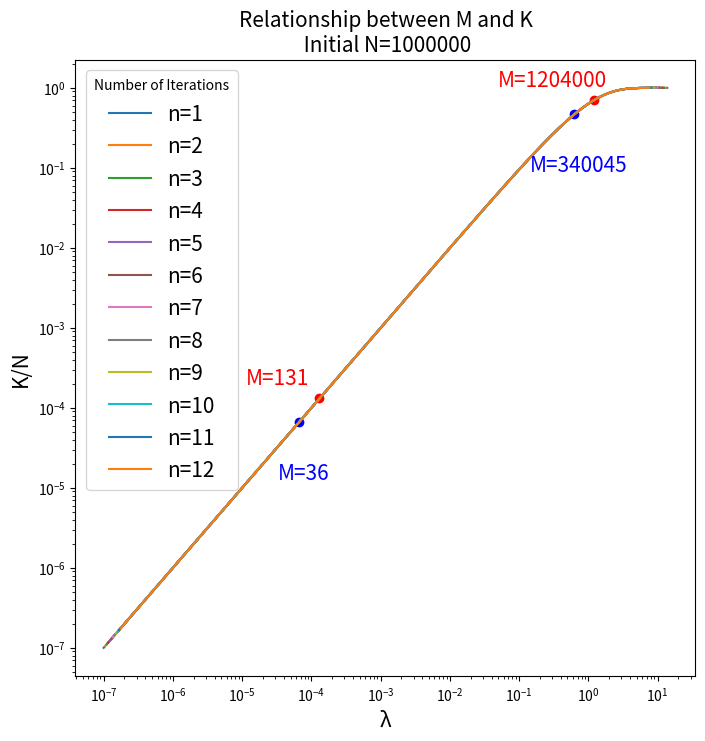

Write Python code to recreate this figure.

import numpy as np
import matplotlib.pyplot as plt



N = 1000000
aglost = 0.1
beadlost = 0.05
M_max = -N * np.log(1 / N)
K_max = N * (1 - np.exp(-M_max / N))
left = 1 - beadlost
agleft=1- aglost

n_values = range(1, 13)  


plt.figure(figsize=(8, 8))


for n in n_values:
    
    M_max_n = -N * np.log(1 / N) * agleft**(n-1)
    if M_max_n > 0:
        M_values = np.logspace(np.log10(0.1), np.log10(M_max_n), 10000)  
    else:
        M_values = np.array([0.1])  
    K_values = N * left**(n-1) * (1 - np.exp((-M_values) / ((N * left**(n-1)))))  
    plt.plot(M_values/(N * left**(n-1)), K_values/(N * left**(n-1)), label=f'n={n}')  


n = 1
M_values_n1 = [131,1.2040 * N]
for M in M_values_n1:
    K_value = N * left**(n-1) * (1 - np.exp(-M / (N * left**(n-1))))  
    plt.scatter(M/(N * left**(n-1)), K_value/(N * left**(n-1)), color='red')  
    plt.annotate(f'M={M:.0f}', (M/N * left**(n-1), K_value/N * left**(n-1)), textcoords="offset points", xytext=(-30,10), ha='center', fontsize=15, color='red')


n = 13
M_values_n12 = [int(131 * agleft**(n-1)), int(1.2040 * N * agleft**(n-1))]
for M in M_values_n12:
    K_value = N * left**(n-1) * (1 - np.exp(-M / (N * left**(n-1))))  
    plt.scatter(M/(N * left**(n-1)), K_value/(N * left**(n-1)), color='blue')  
    plt.annotate(f'M={M:.0f}', (M/N * left**(n-1), K_value/N * left**(n-1)), textcoords="offset points", xytext=(30,-10), ha='center', fontsize=15, color='blue')


plt.xlabel('λ', fontsize=15)
plt.ylabel('K/N', fontsize=15)
plt.title(f'Relationship between M and K\n Initial N={N}', fontsize=15)
plt.legend(title='Number of Iterations', fontsize=15)

plt.xscale('log')
plt.yscale('log')


dpi_value=300
plt.savefig('Extended Data Figure 2B.png', dpi=dpi_value)  
plt.show()





